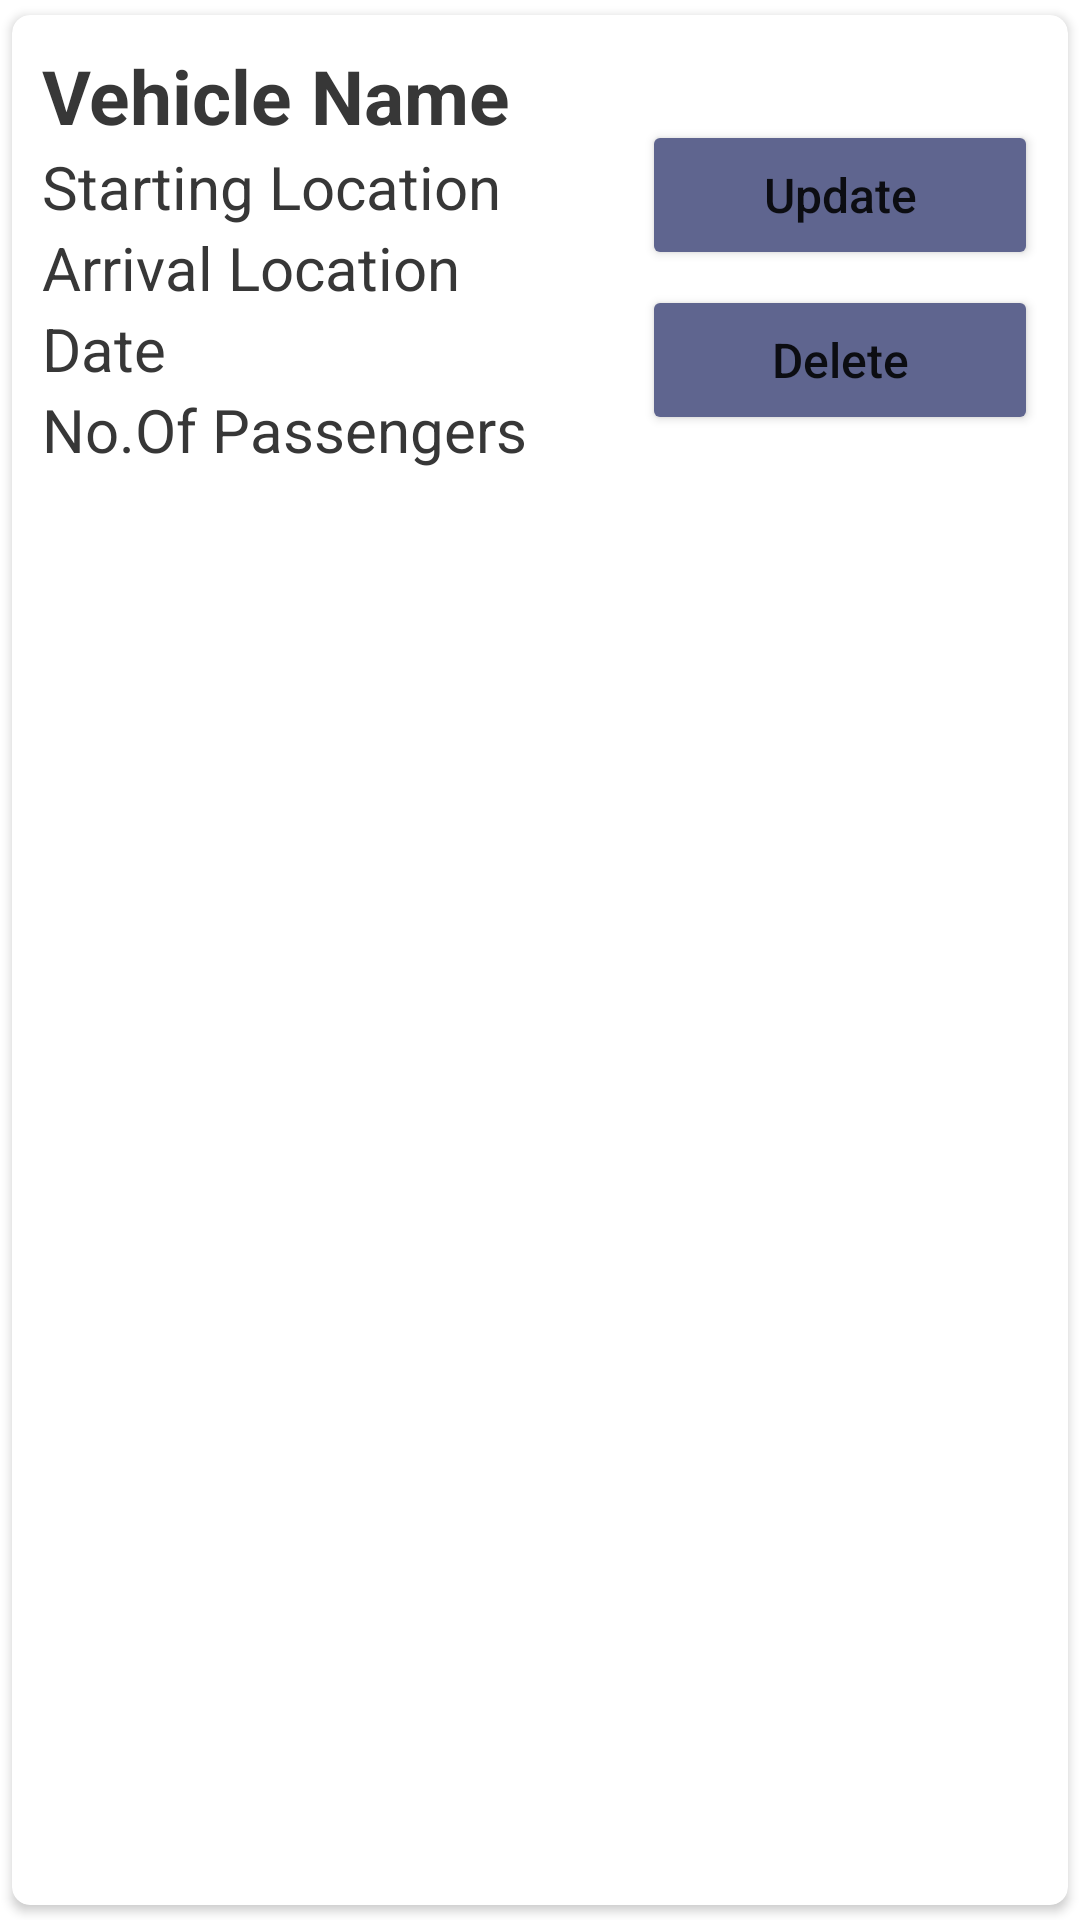

The Android layout XML behind this screen, and the referenced resources:
<!-- AndroidManifest.xml: application theme Theme.OASISTravelPlanner -->
<!-- res/layout/mybookings_vehicles_item.xml -->
<?xml version="1.0" encoding="utf-8"?>
<androidx.cardview.widget.CardView xmlns:android="http://schemas.android.com/apk/res/android"
    android:layout_width="match_parent"
    android:layout_height="wrap_content"
    xmlns:app="http://schemas.android.com/apk/res-auto"
    app:cardCornerRadius="6dp"
    android:elevation="6dp"
    app:cardUseCompatPadding="true">

    <RelativeLayout
        android:layout_width="match_parent"
        android:layout_height="wrap_content"
        android:padding="10dp">

        <TextView
            android:id="@+id/vehicleNametxt"
            android:layout_width="match_parent"
            android:layout_height="wrap_content"
            android:text="Vehicle Name"
            android:textColor="@color/darkgrey"
            android:textSize="25sp"
            android:textStyle="bold" />

        <TextView
            android:layout_width="match_parent"
            android:layout_height="wrap_content"
            android:id="@+id/startingLocationtxt"
            android:text="Starting Location"
            android:textSize="20sp"
            android:layout_below="@+id/vehicleNametxt"
            android:textColor="@color/darkgrey"/>

        <TextView
            android:layout_width="match_parent"
            android:layout_height="wrap_content"
            android:id="@+id/arrivalLocationtxt"
            android:text="Arrival Location"
            android:textSize="20sp"
            android:layout_below="@+id/startingLocationtxt"
            android:textColor="@color/darkgrey"/>

        <TextView
            android:layout_width="match_parent"
            android:layout_height="wrap_content"
            android:id="@+id/datetxt"
            android:text="Date"
            android:textSize="20sp"
            android:layout_below="@+id/arrivalLocationtxt"
            android:textColor="@color/darkgrey"/>

        <TextView
            android:layout_width="match_parent"
            android:layout_height="wrap_content"
            android:id="@+id/noOfPassengerstxt"
            android:text="No.Of Passengers"
            android:textSize="20sp"
            android:layout_below="@+id/datetxt"
            android:textColor="@color/darkgrey"/>

        <LinearLayout

            android:layout_width="175dp"
            android:layout_height="wrap_content"
            android:orientation="vertical">


        </LinearLayout>

        <Button
            android:id="@+id/editvehiclebtn_mybookings"
            android:layout_width="150dp"
            android:layout_height="50dp"
            android:layout_marginLeft="200dp"
            android:layout_marginTop="25dp"
            android:backgroundTint="#5F658F"
            android:text="Update"
            android:textAllCaps="false"
            android:textSize="16dp" />

        <Button
            android:id="@+id/deletevehiclebtn_mybookings"
            android:layout_width="150dp"
            android:layout_height="50dp"
            android:layout_below="@+id/editvehiclebtn_mybookings"
            android:layout_marginLeft="200dp"
            android:layout_marginTop="5dp"
            android:backgroundTint="#5F658F"
            android:text="Delete"
            android:textAllCaps="false"
            android:textSize="16dp" />


    </RelativeLayout>

</androidx.cardview.widget.CardView>
<!-- resources referenced by this layout -->
<resources>
  <color name="darkgrey">#FF373737</color>
  <style name="Theme.OASISTravelPlanner" parent="Theme.MaterialComponents.DayNight.DarkActionBar">
          
          <item name="colorPrimary">@color/purple_500</item>
          <item name="colorPrimaryVariant">@color/purple_700</item>
          <item name="colorOnPrimary">@color/white</item>
          
          <item name="colorSecondary">@color/teal_200</item>
          <item name="colorSecondaryVariant">@color/teal_700</item>
          <item name="colorOnSecondary">@color/black</item>
          
          <item name="android:statusBarColor" tools:targetApi="l">?attr/colorPrimaryVariant</item>
          
      </style>
  <color name="purple_500">#5F658F</color>
  <color name="purple_700">#6F5B93</color>
  <color name="white">#FFFFFFFF</color>
  <color name="teal_200">#FF03DAC5</color>
  <color name="teal_700">#FF018786</color>
  <color name="black">#FF000000</color>
</resources>
